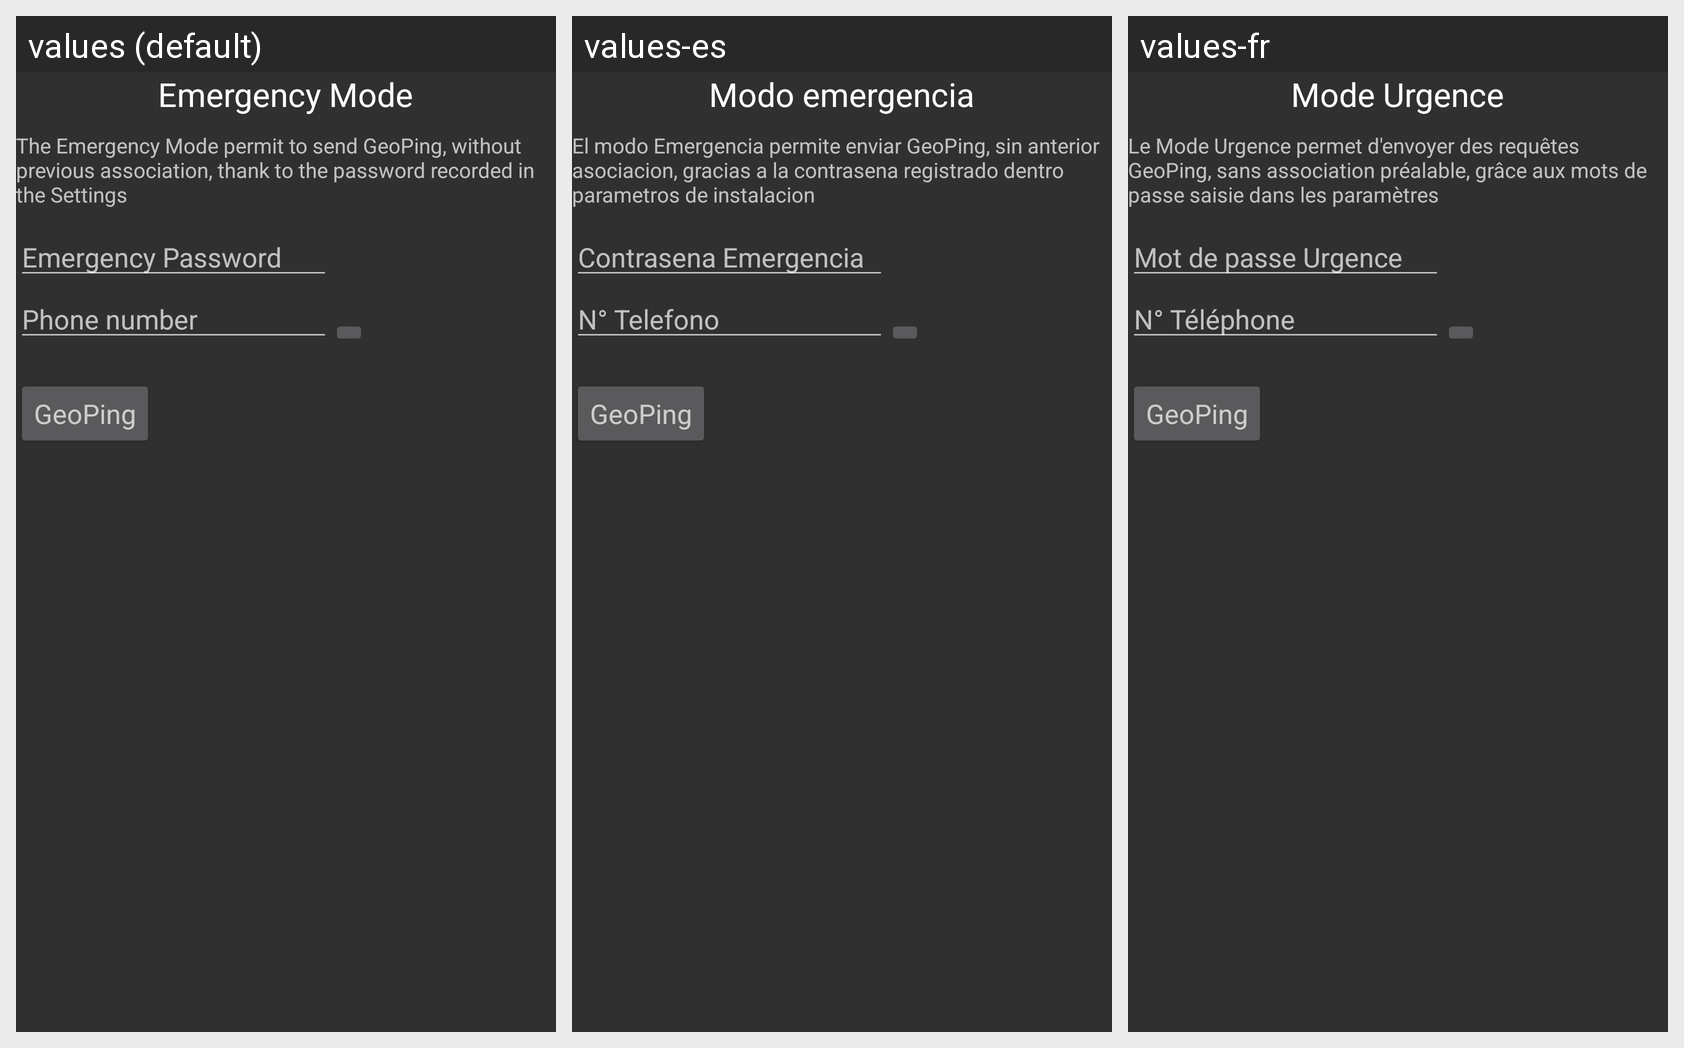

For this localized Android screen grid, give each drawn string resource with its value in every locale shown.
Android screen res/layout/emergency_mode.xml rendered under 3 locales, left to right: values (default), values-es, values-fr. Device: Nexus 5 (rendered at 1080×1920; each locale shown at half size, 540×960, under a caption strip naming it); theme AppTheme.
Strings drawn on this screen, with the default value and each locale's value (text and hints the layout hard-codes, and strings that could not be matched under every locale, appear in the picture but are not listed):

menu_emergency_mode
  values: Emergency Mode
  values-es: Modo emergencia
  values-fr: Mode Urgence

prefs_emergency_description
  values: The Emergency Mode permit to send GeoPing, without previous association, thank to the password recorded in the Settings
  values-es: El modo Emergencia permite enviar GeoPing, sin anterior asociacion, gracias a la contrasena registrado dentro parametros de instalacion
  values-fr: Le Mode Urgence permet d'envoyer des requêtes GeoPing, sans association préalable, grâce aux mots de passe saisie dans les paramètres

prefs_emergency_password
  values: Emergency Password
  values-es: Contrasena Emergencia
  values-fr: Mot de passe Urgence

person_phone
  values: Phone number
  values-es: N° Telefono
  values-fr: N° Téléphone

menu_geoping
  values: GeoPing
  values-es: GeoPing
  values-fr: GeoPing
